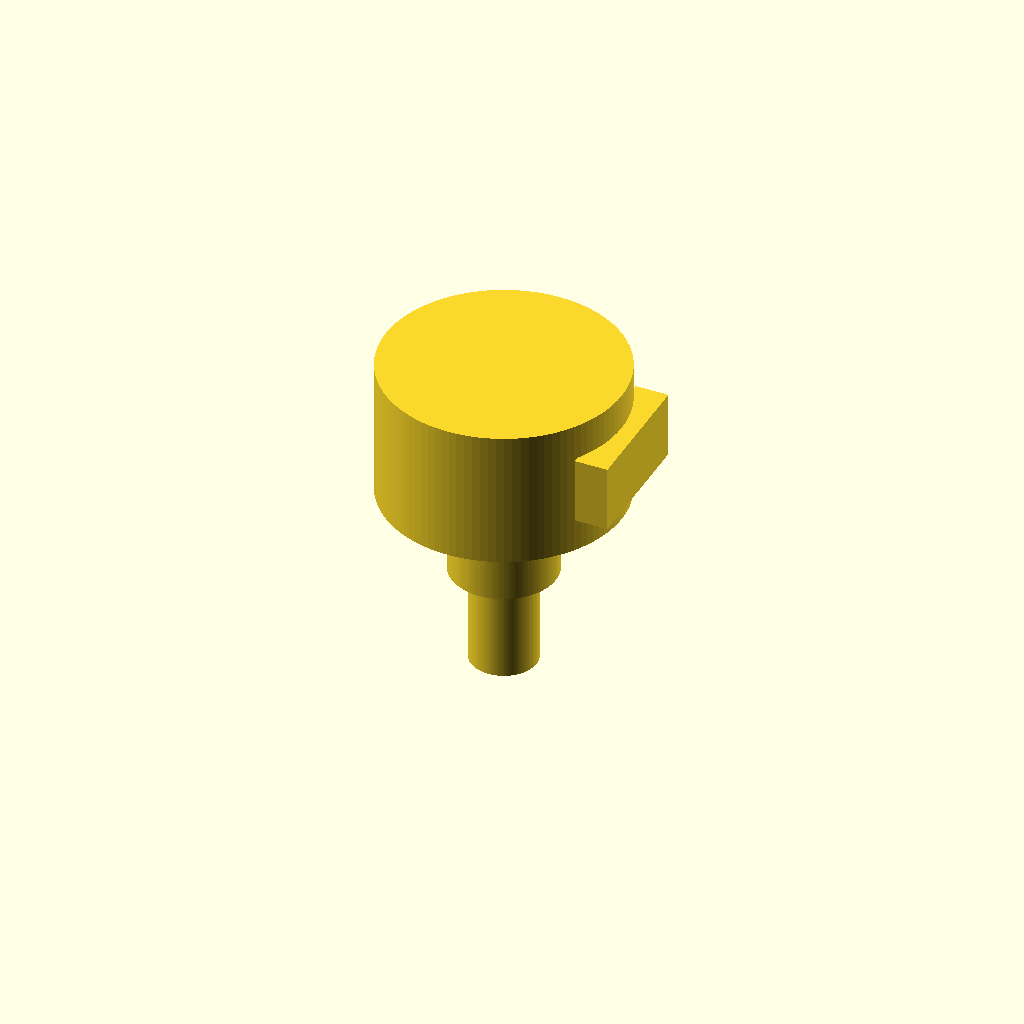
Cell 1 — every parameter at its default value.
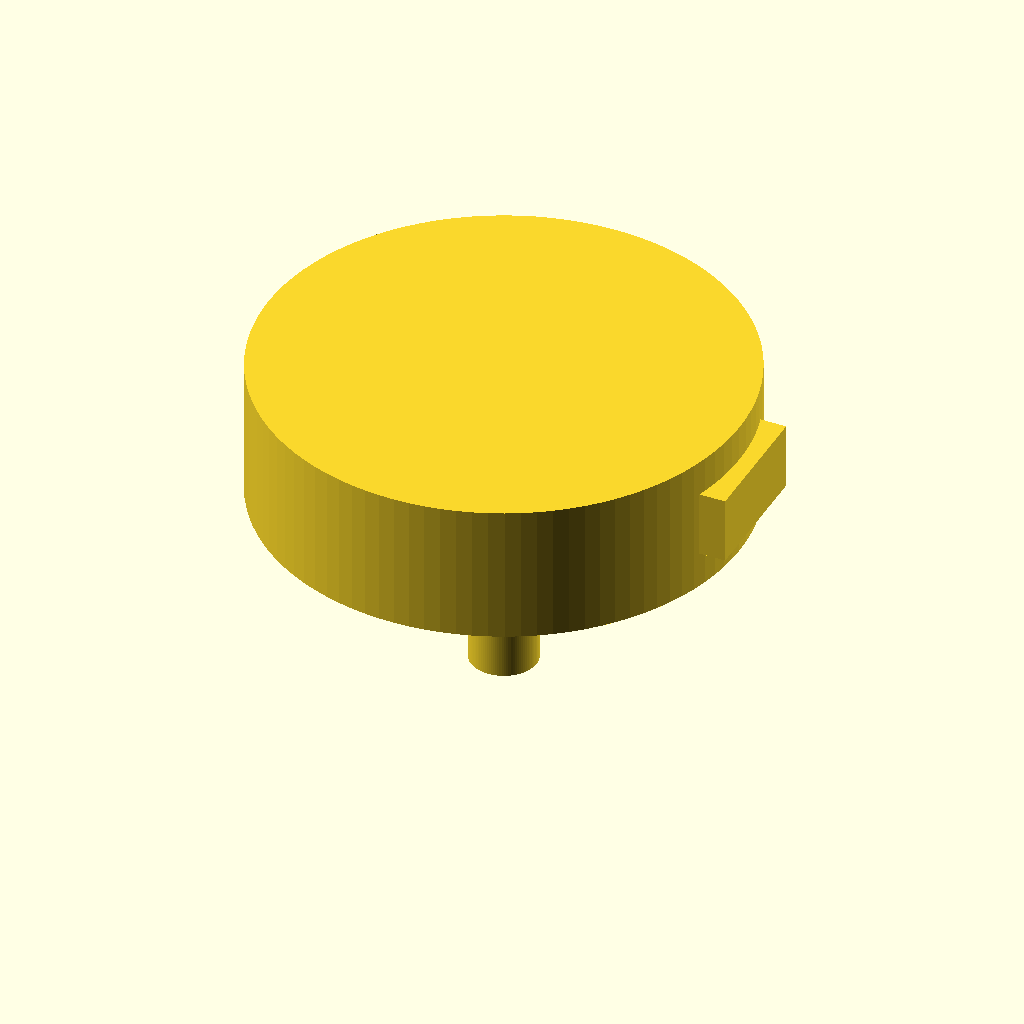
Cell 2 — codeur_diametre set to 43.2, the other parameters unchanged.
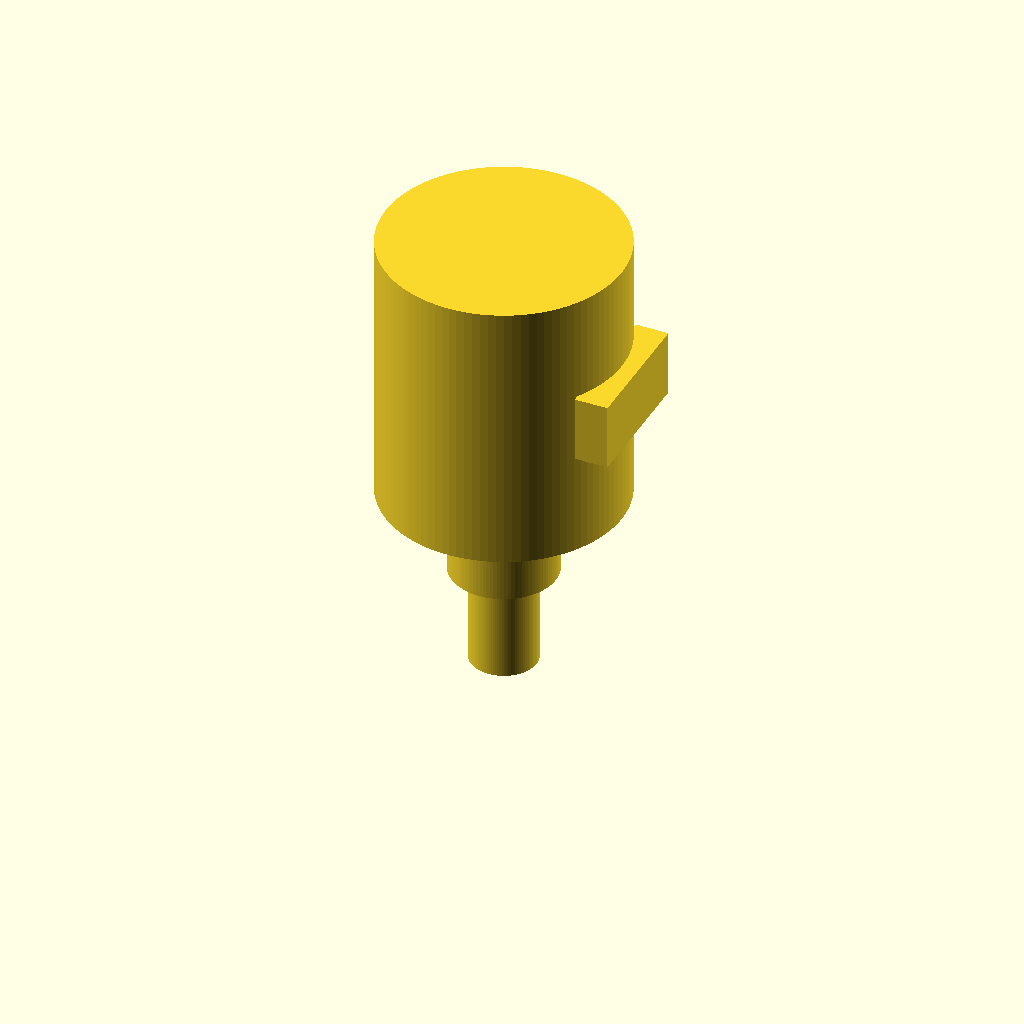
Cell 3 — codeur_epaisseur set to 25, the other parameters unchanged.
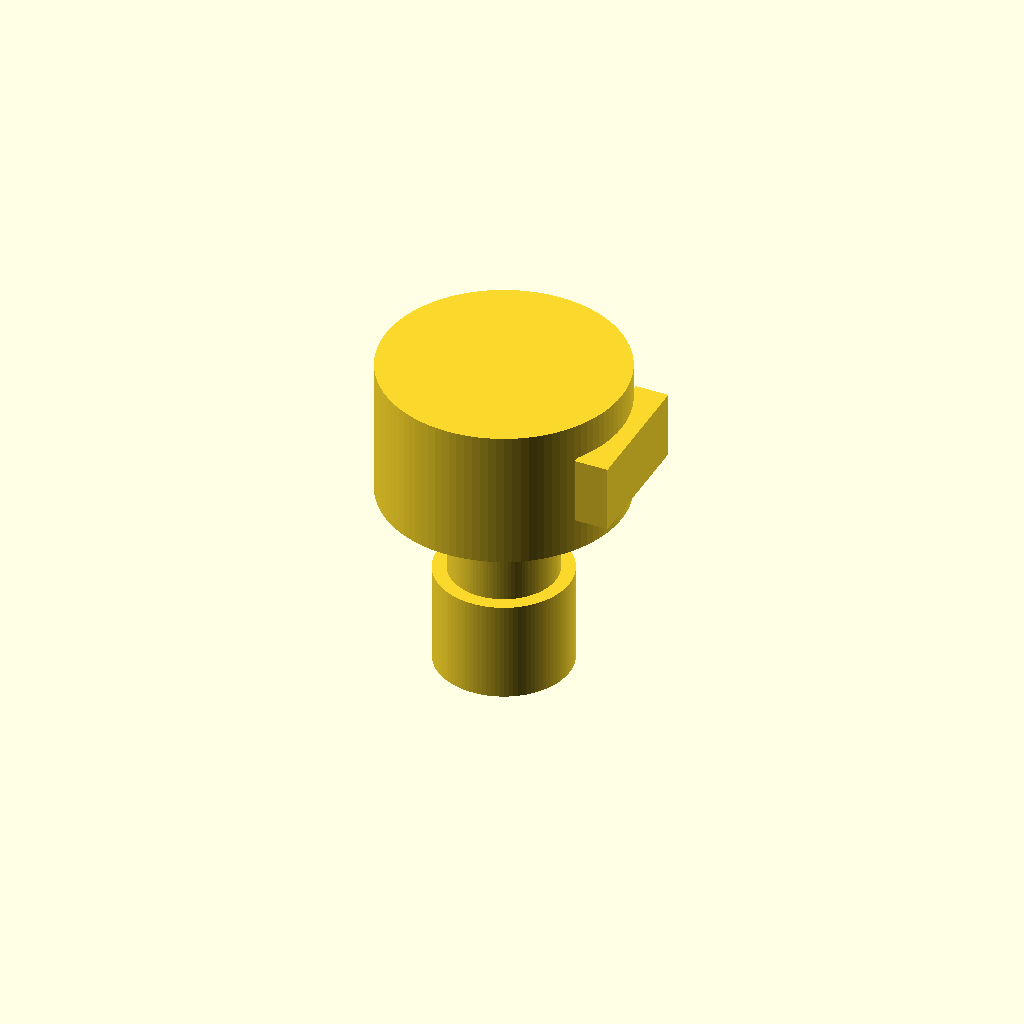
Cell 4: the same model with diametre_axe = 12.
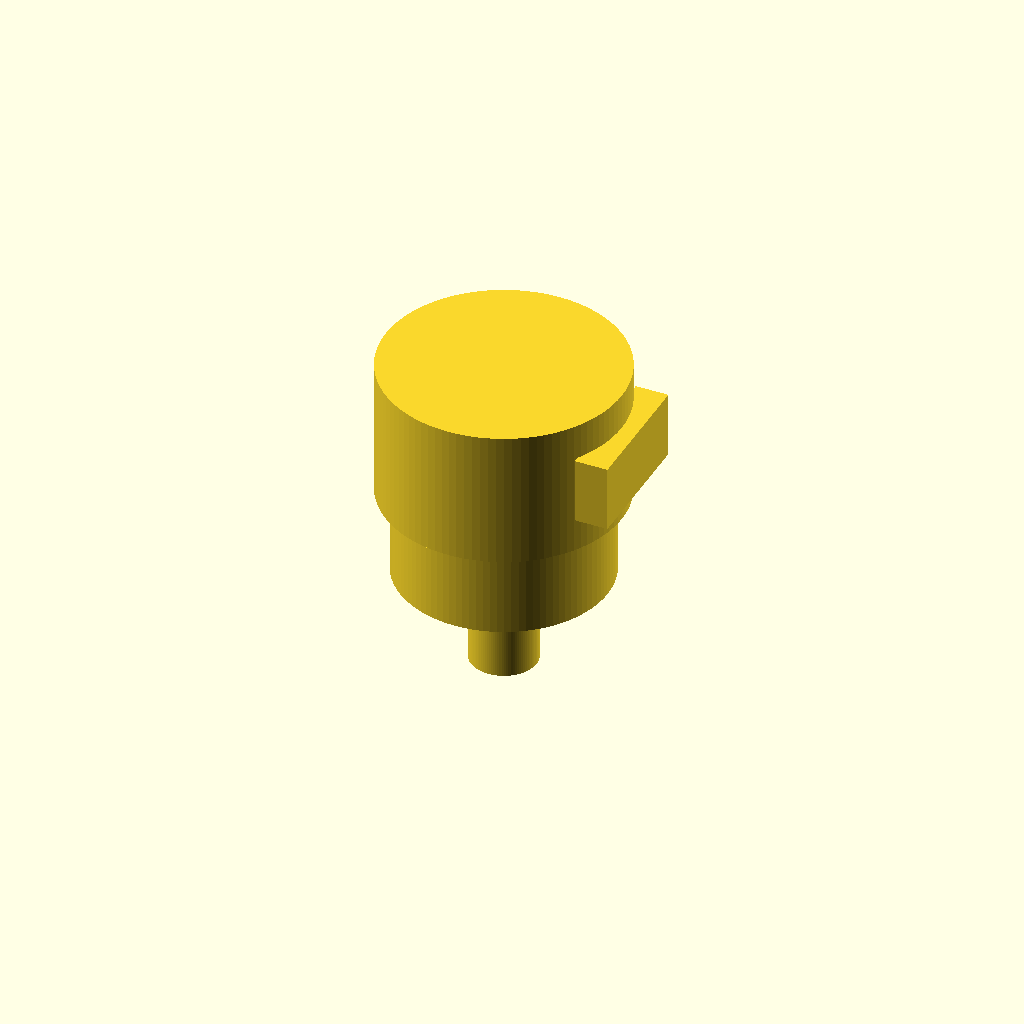
Cell 5: the same model with diametre_filetage = 19.
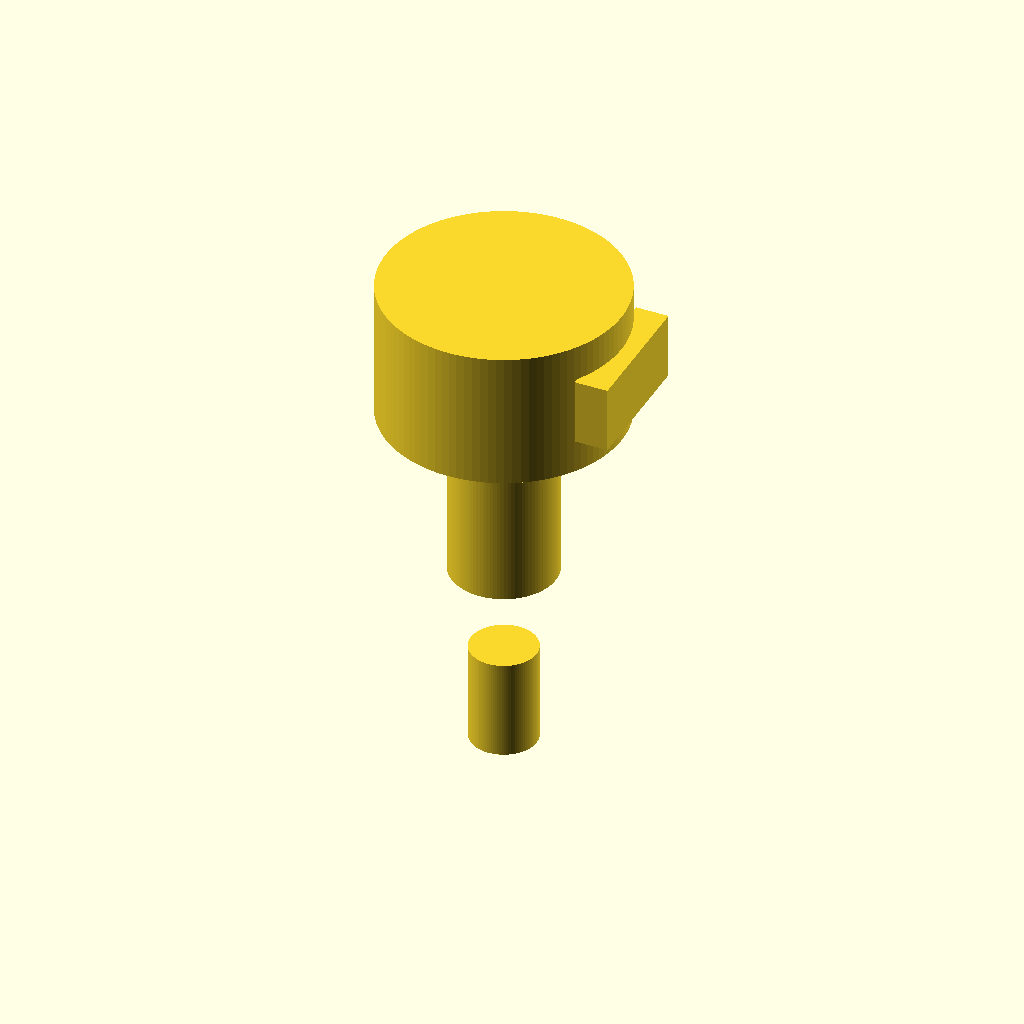
Cell 6: the same model with longueur_filetage = 16.
All cells are drawn from one camera (rotation 55°, 0°, 25°, orthographic, colour scheme Cornfield), so only the parameter changes between them.
The OpenSCAD source (Robot 1A/Codeur_Optique.scad):
$fn=100;
codeur_diametre = 21.6;
codeur_epaisseur = 12.5;
diametre_axe = 6;
diametre_filetage = 9.5;
longueur_filetage = 8;
longueur_axe = 9;

module codeur_optique() {
    // Axe
	translate([0,0,0.5])cylinder(d=diametre_filetage,h=longueur_filetage);
	translate([0,0,-(longueur_filetage+0.5)])cylinder(d=diametre_axe,h=longueur_axe);
    // Codeur
	translate([0,0,longueur_filetage+0.5]) {
        cylinder(d=codeur_diametre, h=codeur_epaisseur);
        translate([codeur_diametre/2,0,codeur_epaisseur/2])
            cube(center=true, [3,12,6]);
    }
}

codeur_optique();
Customizer parameters (derived from the source; name, type, default, range or options):
codeur_diametre: number, default 21.6
codeur_epaisseur: number, default 12.5
diametre_axe: number, default 6
diametre_filetage: number, default 9.5
longueur_filetage: number, default 8
longueur_axe: number, default 9
